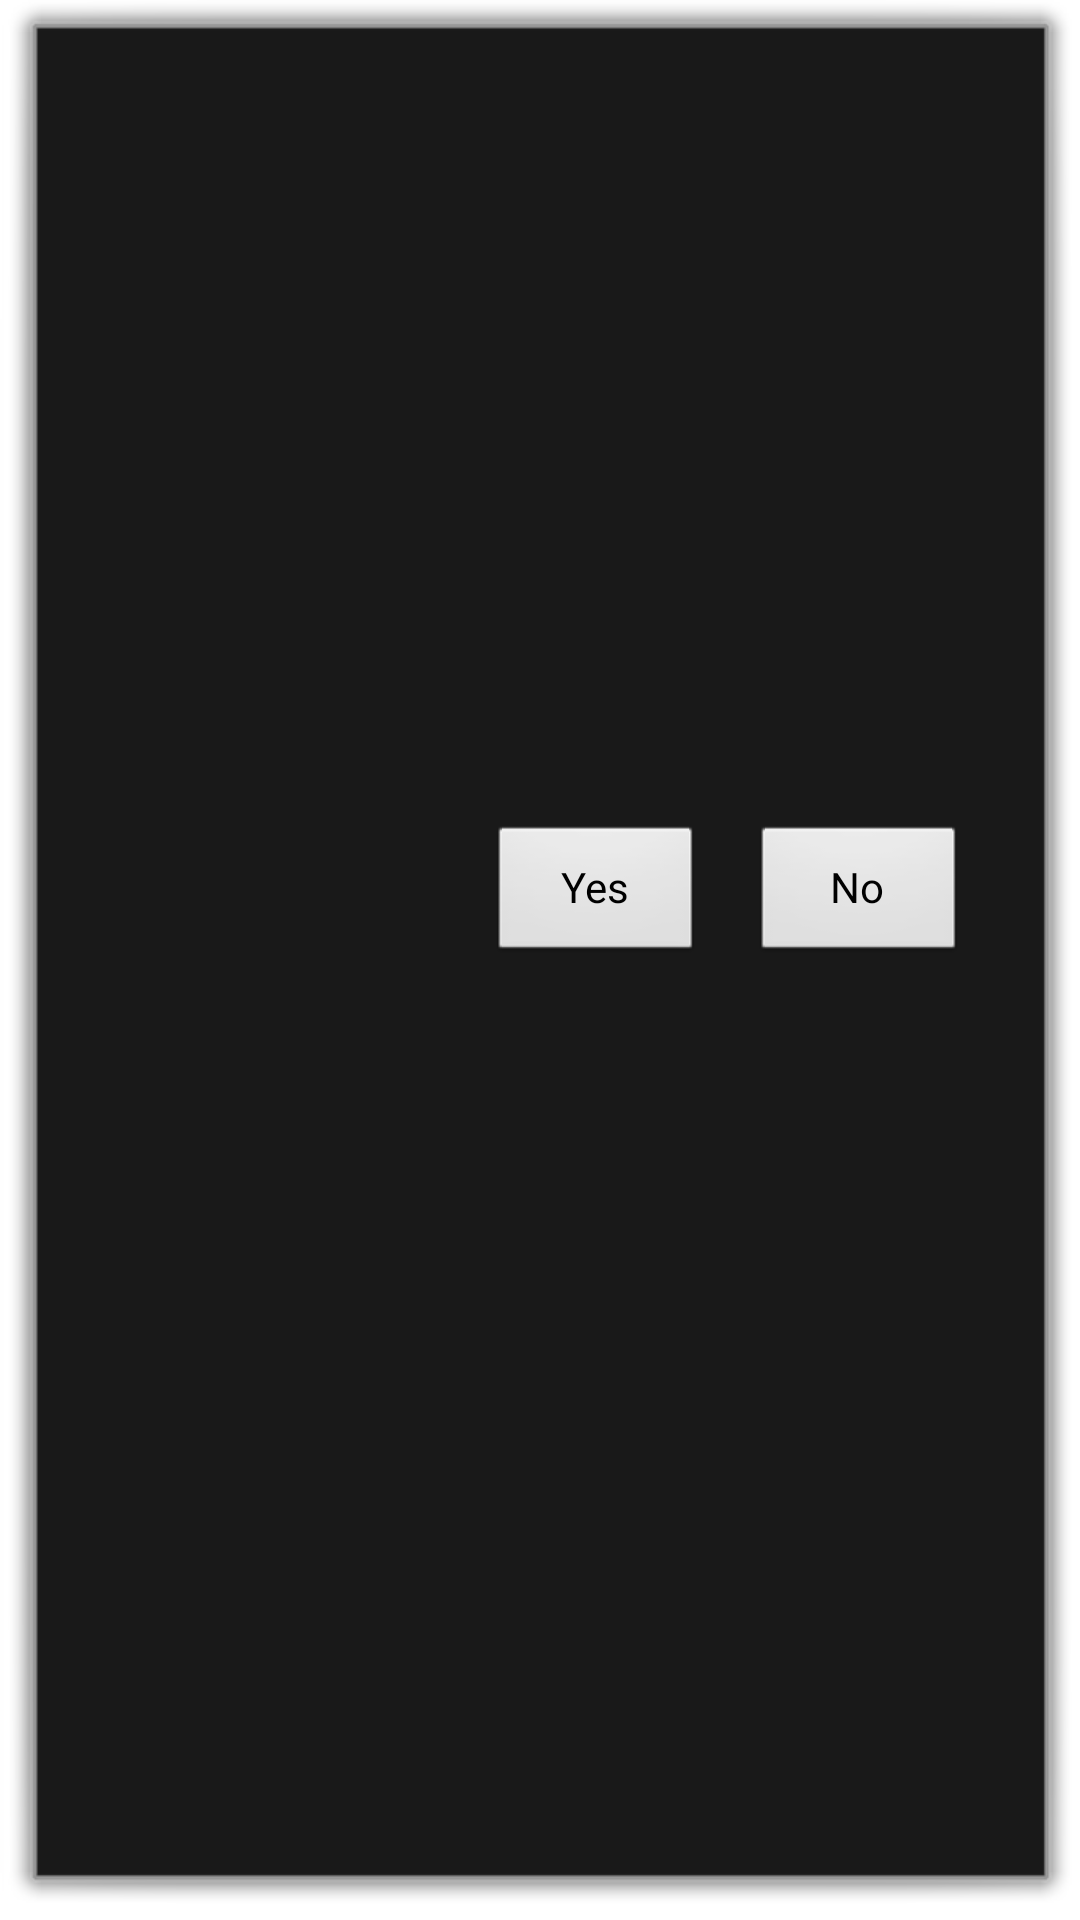

Here is an Android app screen rendered from its layout file. Give the layout XML and the strings, colors and styles it references.
<!-- AndroidManifest.xml: activity theme android:Theme.Dialog -->
<!-- res/layout/activity_remove_dialog.xml -->
<?xml version="1.0" encoding="utf-8"?>
<android.support.constraint.ConstraintLayout xmlns:android="http://schemas.android.com/apk/res/android"
    xmlns:app="http://schemas.android.com/apk/res-auto"
    xmlns:tools="http://schemas.android.com/tools"
    android:layout_width="match_parent"
    android:layout_height="match_parent"
    tools:context="at.footballapp.captainandroid.footballapp.pkgGUI.RemoveDialogActivity">

    <TextView
        android:id="@+id/txtRemoveDialog"
        android:layout_width="303dp"
        android:layout_height="43dp"
        android:layout_marginBottom="8dp"
        android:layout_marginLeft="8dp"
        android:layout_marginRight="8dp"
        android:layout_marginTop="8dp"
        android:textAlignment="center"
        app:layout_constraintBottom_toBottomOf="parent"
        app:layout_constraintLeft_toLeftOf="parent"
        app:layout_constraintRight_toRightOf="parent"
        app:layout_constraintTop_toTopOf="parent"
        app:layout_constraintVertical_bias="0.345"
        tools:layout_editor_absoluteY="219dp"
        tools:layout_editor_absoluteX="40dp"
        app:layout_constraintHorizontal_bias="0.466" />

    <Button
        android:id="@+id/btnYes"
        android:layout_width="72dp"
        android:layout_height="47dp"
        android:onClick="onBtnYes"
        android:text="Yes"
        android:layout_marginTop="22dp"
        app:layout_constraintTop_toBottomOf="@+id/txtRemoveDialog"
        android:layout_marginLeft="8dp"
        app:layout_constraintLeft_toLeftOf="parent"
        app:layout_constraintRight_toLeftOf="@+id/btnNo"
        android:layout_marginRight="8dp"
        app:layout_constraintHorizontal_bias="0.948"
        app:layout_constraintBottom_toBottomOf="parent"
        android:layout_marginBottom="8dp"
        app:layout_constraintVertical_bias="0.0" />

    <Button
        android:id="@+id/btnNo"
        android:layout_width="72dp"
        android:layout_height="47dp"
        android:onClick="onBtnNo"
        android:text="No"
        android:layout_marginTop="22dp"
        app:layout_constraintTop_toBottomOf="@+id/txtRemoveDialog"
        android:layout_marginRight="25dp"
        app:layout_constraintRight_toRightOf="parent"
        app:layout_constraintBottom_toBottomOf="parent"
        android:layout_marginBottom="8dp"
        app:layout_constraintVertical_bias="0.0" />

</android.support.constraint.ConstraintLayout>
<!-- resources referenced by this layout -->
<resources>

</resources>
